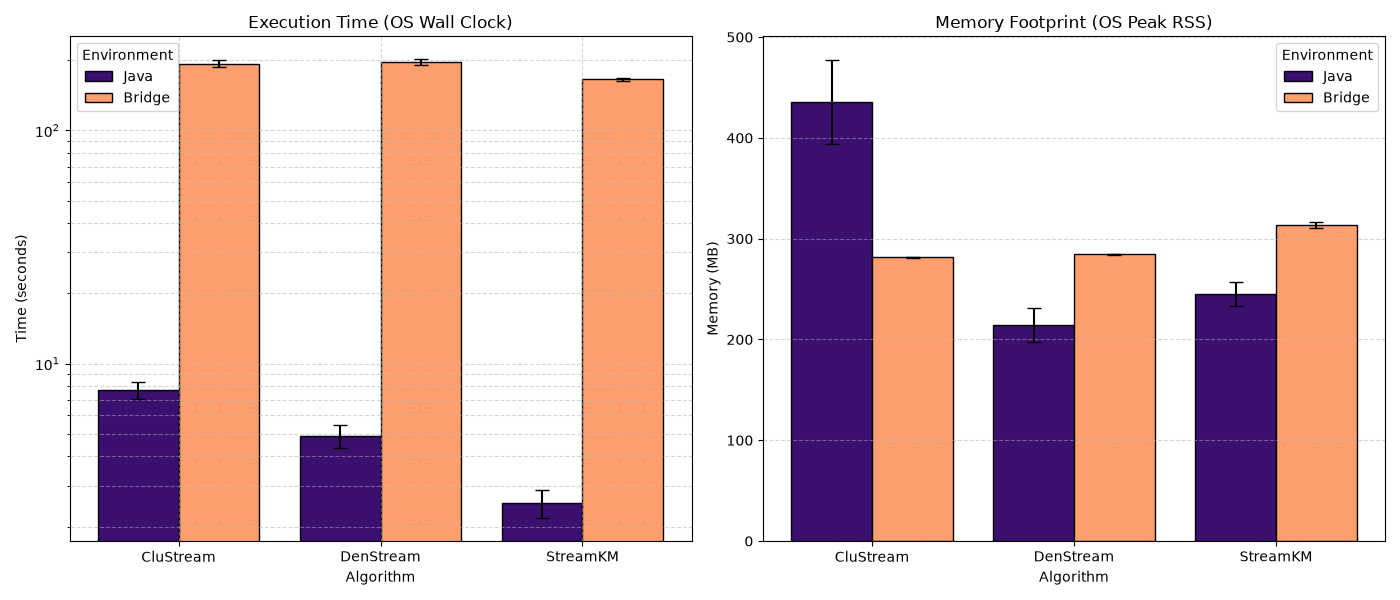

Source data for this figure (header and first rows):
Algorithm, Environment, Internal_Exec_Time_sec_mean, Internal_Exec_Time_sec_std, Internal_Peak_RSS_MB_mean, Internal_Peak_RSS_MB_std, OS_Wall_Clock_sec_mean, OS_Wall_Clock_sec_std, OS_Peak_RSS_MB_mean, OS_Peak_RSS_MB_std
CluStream, Java, 7.439, 0.3974, , , 7.731, 0.6507, 435.7, 41.26
CluStream, Bridge, 191.6, 7.124, 281.5, 0.5391, 193.5, 6.542, 281.5, 0.588
DenStream, Java, 4.833, 0.5511, , , 4.919, 0.5563, 214.2, 16.63
DenStream, Bridge, 195.3, 5.277, 284.4, 0.2747, 196.7, 5.207, 284.3, 0.3513
StreamKM, Java, 2.432, 0.3436, , , 2.526, 0.3494, 244.7, 11.9
StreamKM, Bridge, 164.3, 2.111, 313.8, 2.886, 165.6, 2.209, 313.9, 2.912
